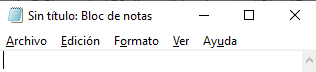
Task: Este proyecto continene todas las clases vistas en el curso de RPA
Workflow: EscribirTextoEnNotepad

Step 1: Abrir aplicación Notepad - Escribir mi primer Texto on the element in window 'Sin título: Bloc de notas' (notepad.exe)
